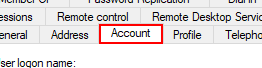
Task: VF.ProcessingAD
Workflow: OpenTabAccount

Step 1: click on the page tab 'Account' in window '*Properties' (mmc.exe)
